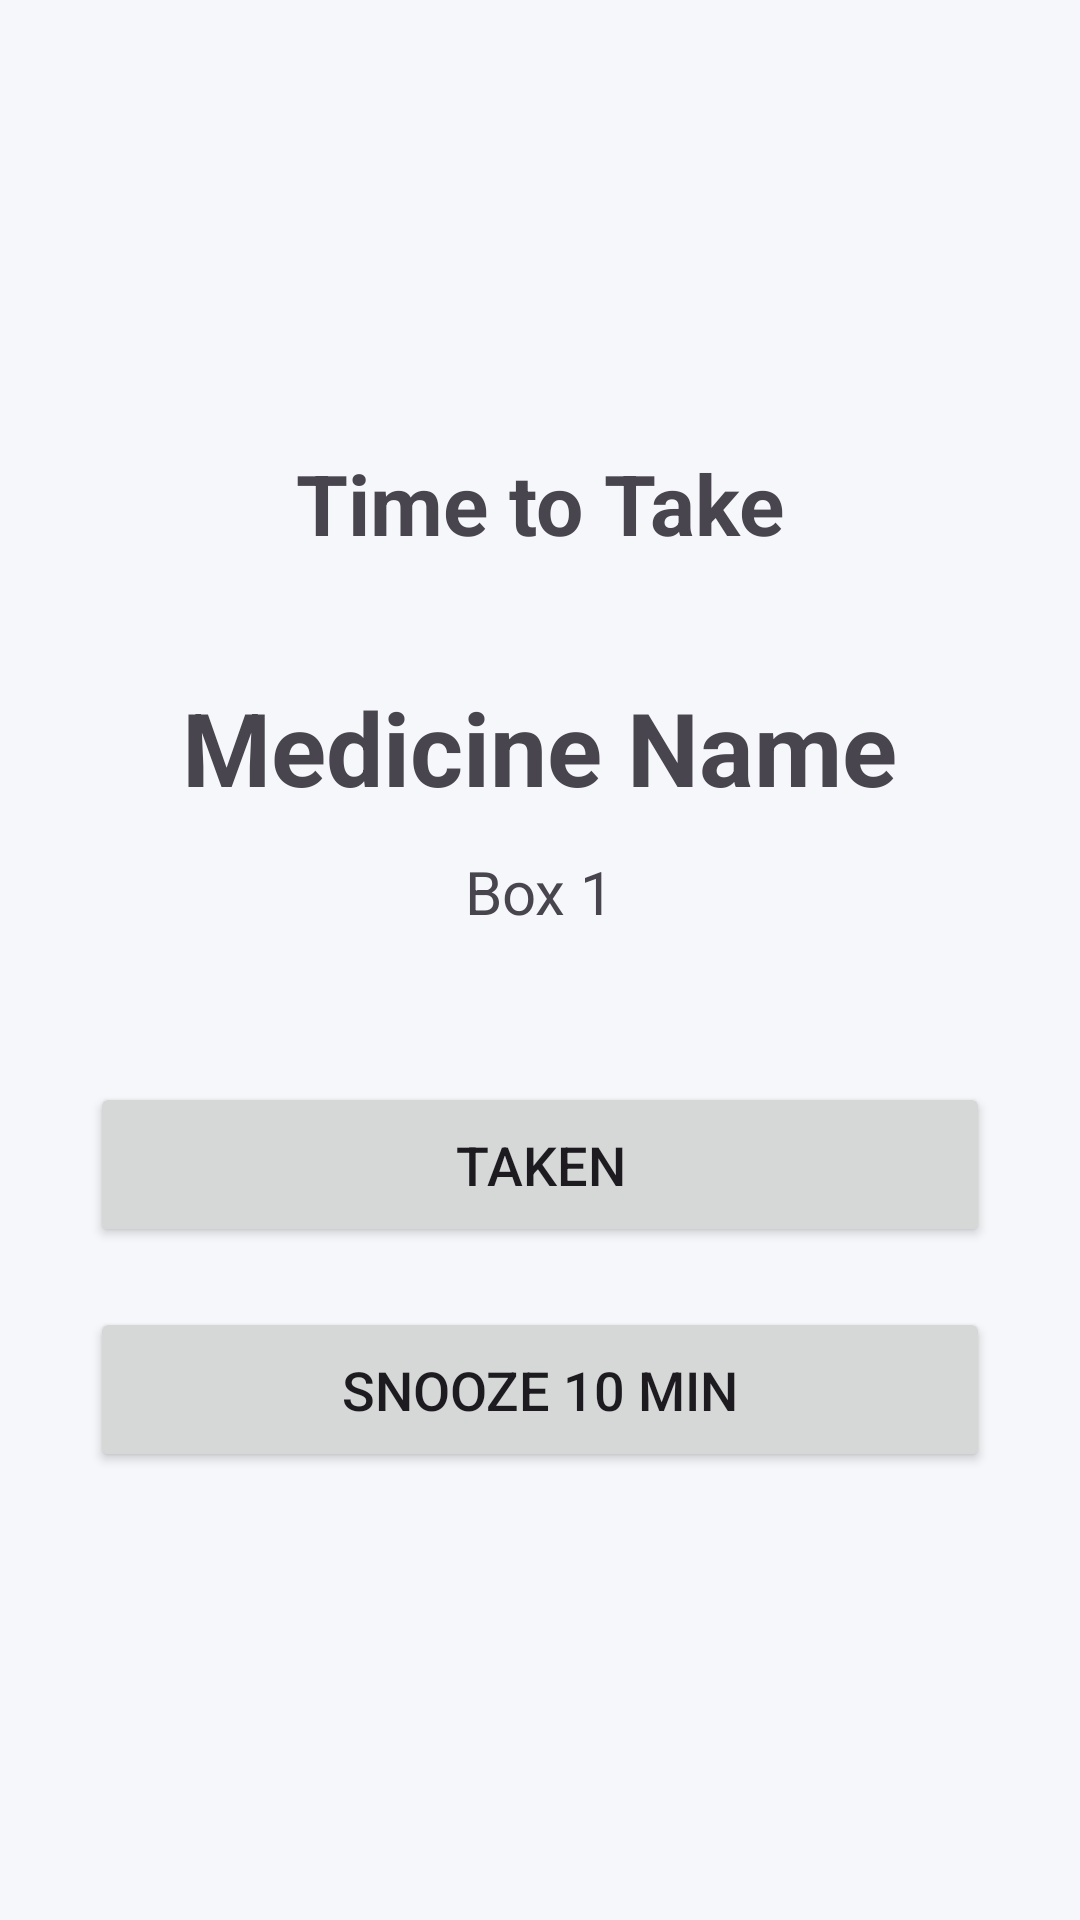

The Android layout XML behind this screen, and the referenced resources:
<!-- AndroidManifest.xml: application theme Theme.ESPMEDALARM -->
<!-- res/layout/activity_alarm.xml -->
<?xml version="1.0" encoding="utf-8"?>
<LinearLayout xmlns:android="http://schemas.android.com/apk/res/android"
    android:layout_width="match_parent"
    android:layout_height="match_parent"
    android:gravity="center"
    android:orientation="vertical"
    android:padding="30dp">

    <TextView
        android:id="@+id/txtTitle"
        android:layout_width="wrap_content"
        android:layout_height="wrap_content"
        android:text="Time to Take"
        android:textSize="28sp"
        android:textStyle="bold"
        android:layout_marginBottom="40dp"/>

    <TextView
        android:id="@+id/txtMedicine"
        android:layout_width="wrap_content"
        android:layout_height="wrap_content"
        android:text="Medicine Name"
        android:textSize="34sp"
        android:textStyle="bold"
        android:layout_marginBottom="12dp"/>

    <TextView
        android:id="@+id/txtBox"
        android:layout_width="wrap_content"
        android:layout_height="wrap_content"
        android:text="Box 1"
        android:textSize="20sp"
        android:layout_marginBottom="50dp"/>

    <Button
        android:id="@+id/btnTaken"
        android:layout_width="match_parent"
        android:layout_height="55dp"
        android:text="TAKEN"
        android:textAllCaps="false"
        android:textSize="18sp"
        android:layout_marginBottom="20dp"/>

    <Button
        android:id="@+id/btnSnooze"
        android:layout_width="match_parent"
        android:layout_height="55dp"
        android:text="SNOOZE 10 MIN"
        android:textAllCaps="false"
        android:textSize="18sp"/>

</LinearLayout>
<!-- resources referenced by this layout -->
<resources>
  <style name="Theme.ESPMEDALARM" parent="Base.Theme.ESPMEDALARM" />
  <style name="Base.Theme.ESPMEDALARM" parent="Theme.Material3.DayNight.NoActionBar">
          <item name="colorPrimary">@color/primary</item>
          <item name="colorPrimaryVariant">@color/primary_dark</item>
          <item name="colorOnPrimary">@color/text_on_primary</item>
  
          <item name="colorSecondary">@color/accent_green</item>
          <item name="colorOnSecondary">@color/text_on_primary</item>
  
          <item name="colorError">@color/danger_red</item>
  
          <item name="android:colorBackground">@color/background_light_gray</item>
          <item name="colorSurface">@color/surface_white</item>
          <item name="colorOnSurface">@color/text_primary</item>
          <item name="colorOnSurfaceVariant">@color/text_secondary</item>
          <item name="colorOnBackground">@color/text_primary</item>
          <item name="colorOutline">@color/surface_outline</item>
  
          <item name="android:statusBarColor">@color/primary</item>
          <item name="android:windowLightStatusBar">false</item>
          <item name="android:navigationBarColor">@color/surface_white</item>
      </style>
  <color name="primary">#1565C0</color>
  <color name="primary_dark">#0D47A1</color>
  <color name="text_on_primary">#FFFFFFFF</color>
  <color name="accent_green">#2E7D32</color>
  <color name="danger_red">#D32F2F</color>
  <color name="background_light_gray">#F5F7FA</color>
  <color name="surface_white">#FFFFFFFF</color>
  <color name="text_primary">#1A1C1E</color>
  <color name="text_secondary">#5F6368</color>
  <color name="surface_outline">#E1E4E8</color>
</resources>
